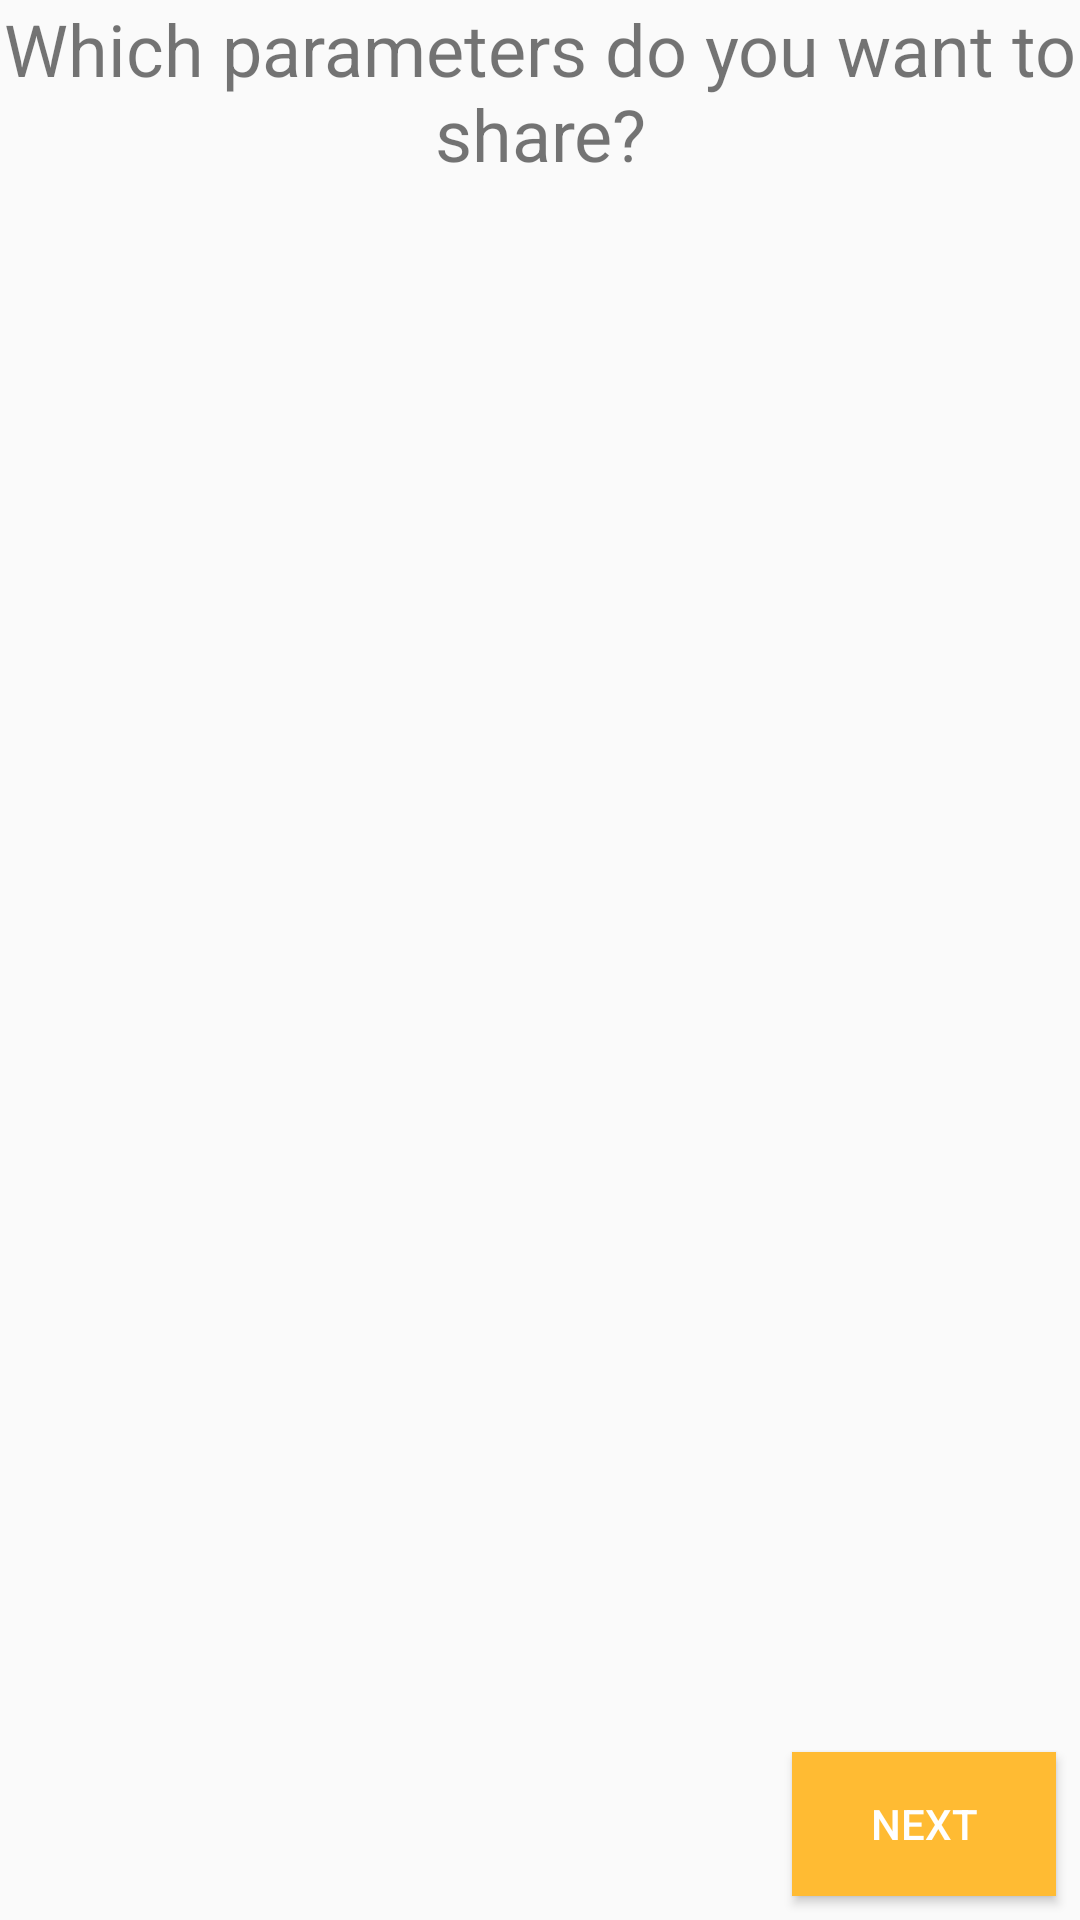

Reconstruct the res/layout file that produces this screen, plus the resources it refers to.
<!-- AndroidManifest.xml: application theme AppTheme -->
<!-- res/layout/activity_sharing_options.xml -->
<?xml version="1.0" encoding="utf-8"?>
<android.support.constraint.ConstraintLayout xmlns:android="http://schemas.android.com/apk/res/android"
    xmlns:app="http://schemas.android.com/apk/res-auto"
    xmlns:tools="http://schemas.android.com/tools"
    android:layout_width="match_parent"
    android:layout_height="match_parent"
    tools:context="com.greenfox.kalendaryo.SelectCalendarActivity">

    <android.support.v7.widget.RecyclerView
        android:id="@+id/sharing_options_list"
        android:layout_width="match_parent"
        android:layout_height="wrap_content"
        android:scrollbars="vertical"
        app:layout_constraintEnd_toEndOf="parent"
        app:layout_constraintHorizontal_bias="0.0"
        app:layout_constraintStart_toStartOf="parent"
        app:layout_constraintTop_toBottomOf="@+id/text_title" />

    <Button
        android:id="@+id/button_next"
        style="@style/Widget.AppCompat.Button.Colored"
        android:layout_width="wrap_content"
        android:layout_height="wrap_content"
        android:layout_alignParentBottom="true"
        android:layout_alignParentEnd="true"
        android:layout_alignParentRight="true"
        android:layout_marginBottom="8dp"
        android:layout_marginEnd="8dp"
        android:background="@android:color/holo_orange_light"
        android:text="Next"
        app:layout_constraintBottom_toBottomOf="parent"
        app:layout_constraintEnd_toEndOf="parent" />

    <TextView
        android:id="@+id/text_title"
        android:layout_width="wrap_content"
        android:layout_height="wrap_content"
        android:text="@string/which_options"
        android:textAlignment="center"
        android:textSize="24sp"
        app:layout_constraintEnd_toEndOf="parent"
        app:layout_constraintStart_toStartOf="parent"
        app:layout_constraintTop_toTopOf="parent" />

</android.support.constraint.ConstraintLayout>
<!-- resources referenced by this layout -->
<resources>
  <string name="which_options">Which parameters do you want to share?</string>
  <style name="AppTheme" parent="Theme.AppCompat.Light.NoActionBar">
          <item name="colorPrimary">@color/colorPrimary</item>
          <item name="colorPrimaryDark">@color/colorPrimaryDark</item>
          <item name="colorAccent">@color/colorAccent</item>
          <item name="android:itemBackground">@drawable/dropdown_background</item>
      </style>
  <color name="colorPrimary">#00bbd3</color>
  <color name="colorPrimaryDark">#0096a6</color>
  <color name="colorAccent">#f2c94c</color>
  <!-- drawable dropdown_background (drawable) -->
  <?xml version="1.0" encoding="utf-8"?>
  <selector xmlns:android="http://schemas.android.com/apk/res/android"
      android:exitFadeDuration="@android:integer/config_mediumAnimTime" >
      <item android:state_pressed="true" android:drawable="@android:color/holo_orange_light" />
      <item android:drawable="@android:color/transparent" />
  </selector>
</resources>
